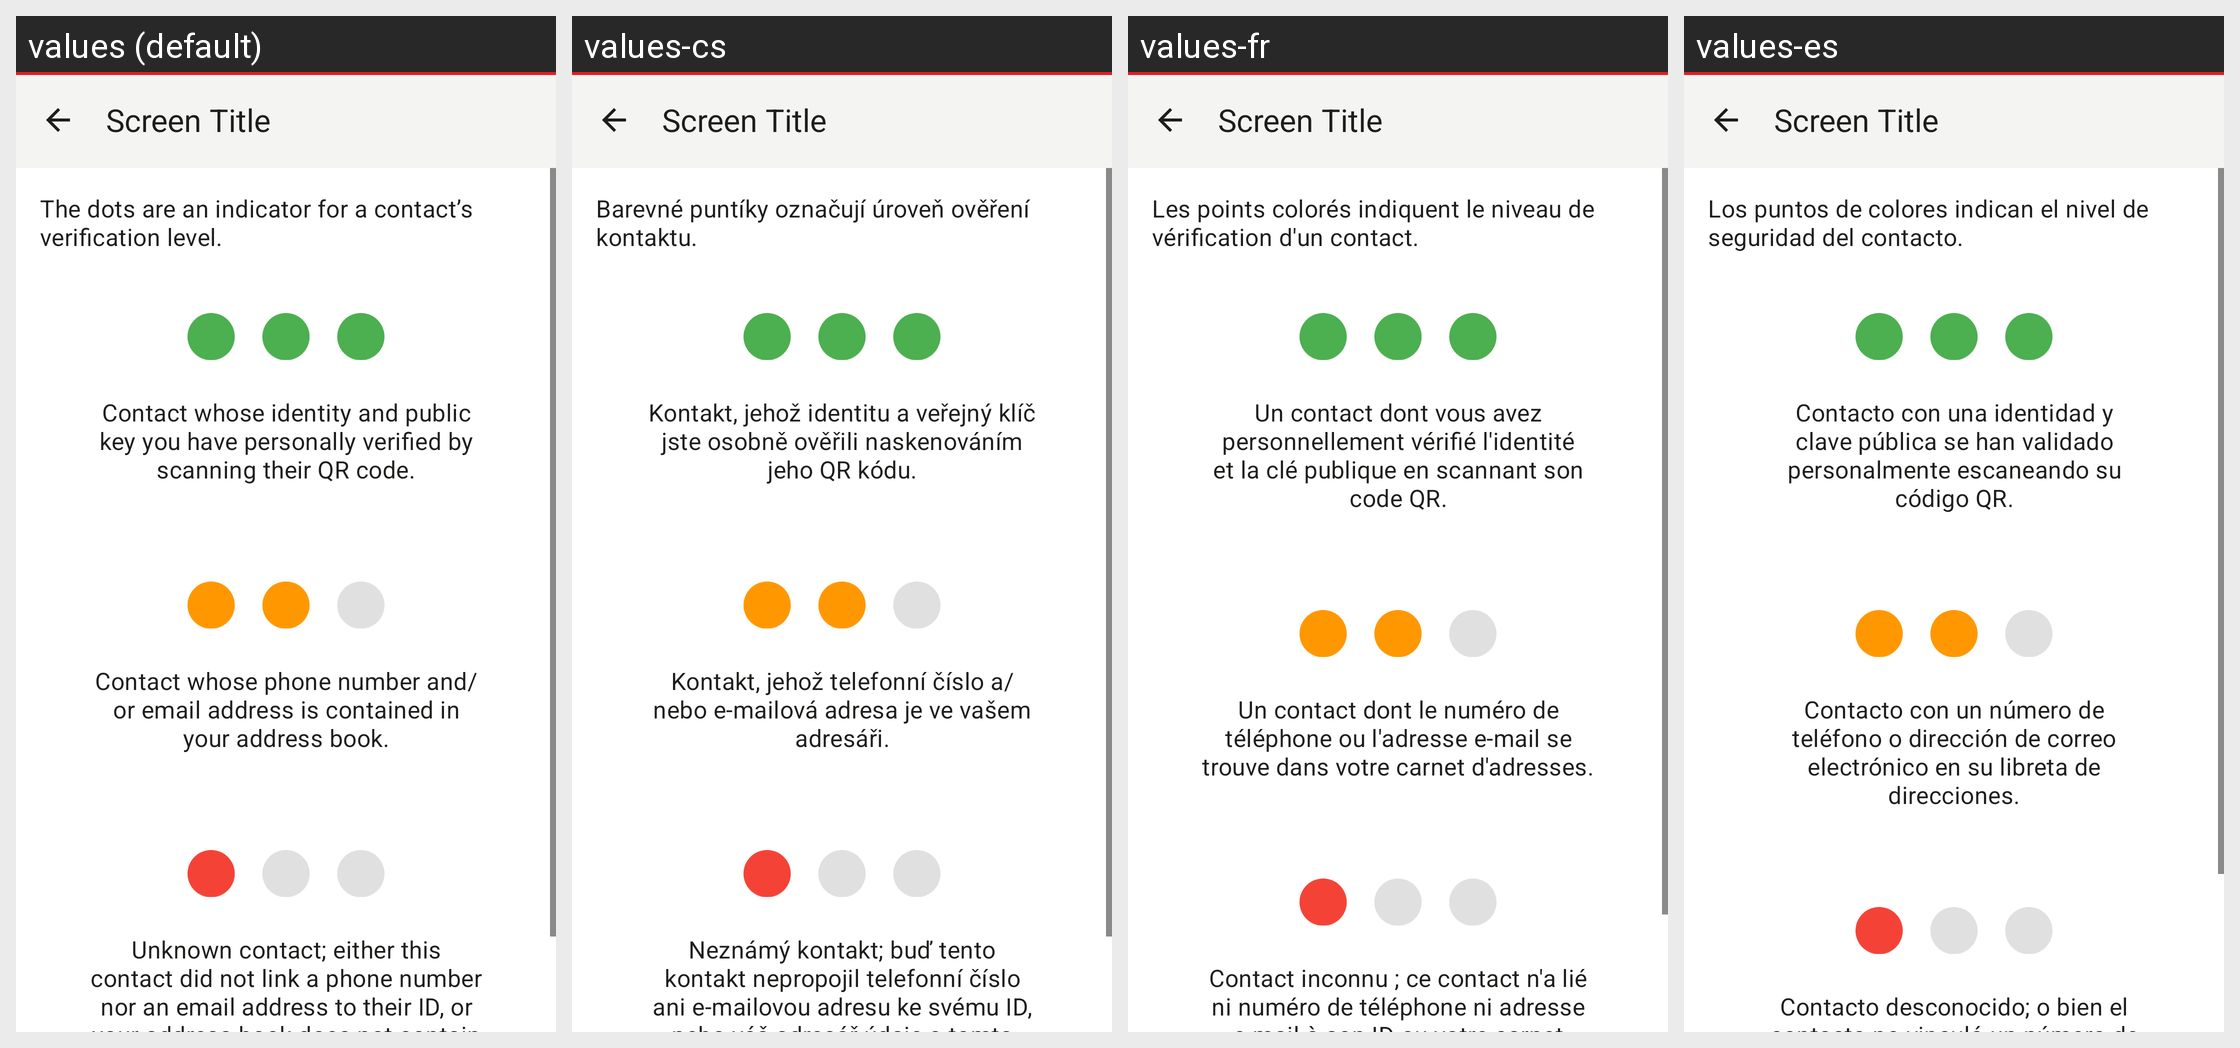

This grid shows one Android layout under several languages. Give, for every string resource on the screen, its name, the default text and each shown locale's text.
Android screen res/layout/activity_verification_level.xml rendered under 4 locales, left to right: values (default), values-cs, values-fr, values-es. Device: Nexus 5 (rendered at 1080×1920; each locale shown at half size, 540×960, under a caption strip naming it); theme Theme.Threema.WithToolbar.
Other locales in the repository, not shown: values-be-rBY, values-bg, values-ca, values-de, values-gsw, values-hu, values-it, values-ja, values-nl-rNL, values-no, values-pl, values-pt-rBR, values-rm, values-ru, values-sk, values-tr, values-uk, values-zh-rCN, values-zh-rTW.
Strings drawn on this screen, with the default value and each locale's value (text and hints the layout hard-codes, and strings that could not be matched under every locale, appear in the picture but are not listed):

verification_settings_desc
  values: The dots are an indicator for a contact’s verification level.
  values-cs: Barevné puntíky označují úroveň ověření kontaktu.
  values-fr: Les points colorés indiquent le niveau de vérification d'un contact.
  values-es: Los puntos de colores indican el nivel de seguridad del contacto.

verification_level3_explain
  values: Contact whose identity and public key you have personally verified by scanning their QR code.
  values-cs: Kontakt, jehož identitu a veřejný klíč jste osobně ověřili naskenováním jeho QR kódu.
  values-fr: Un contact dont vous avez personnellement vérifié l'identité et la clé publique en scannant son code QR.
  values-es: Contacto con una identidad y clave pública se han validado personalmente escaneando su código QR.

verification_level2_explain
  values: Contact whose phone number and/or email address is contained in your address book.
  values-cs: Kontakt, jehož telefonní číslo a/nebo e‑mailová adresa je ve vašem adresáři.
  values-fr: Un contact dont le numéro de téléphone ou l'adresse e-mail se trouve dans votre carnet d'adresses.
  values-es: Contacto con un número de teléfono o dirección de correo electrónico en su libreta de direcciones.

verification_level1_explain
  values: Unknown contact; either this contact did not link a phone number nor an email address to their ID, or your address book does not contain these contact details.
  values-cs: Neznámý kontakt; buď tento kontakt nepropojil telefonní číslo ani e‑mailovou adresu ke svému ID, nebo váš adresář údaje o tomto kontaktu neobsahuje.
  values-fr: Contact inconnu ; ce contact n'a lié ni numéro de téléphone ni adresse e-mail à son ID ou votre carnet d'adresses ne contient pas ces coordonnées.
  values-es: Contacto desconocido; o bien el contacto no vinculó un número de teléfono ni una dirección de correo electrónico a su ID o los detalles de este contacto no están en su libreta de direcciones.
